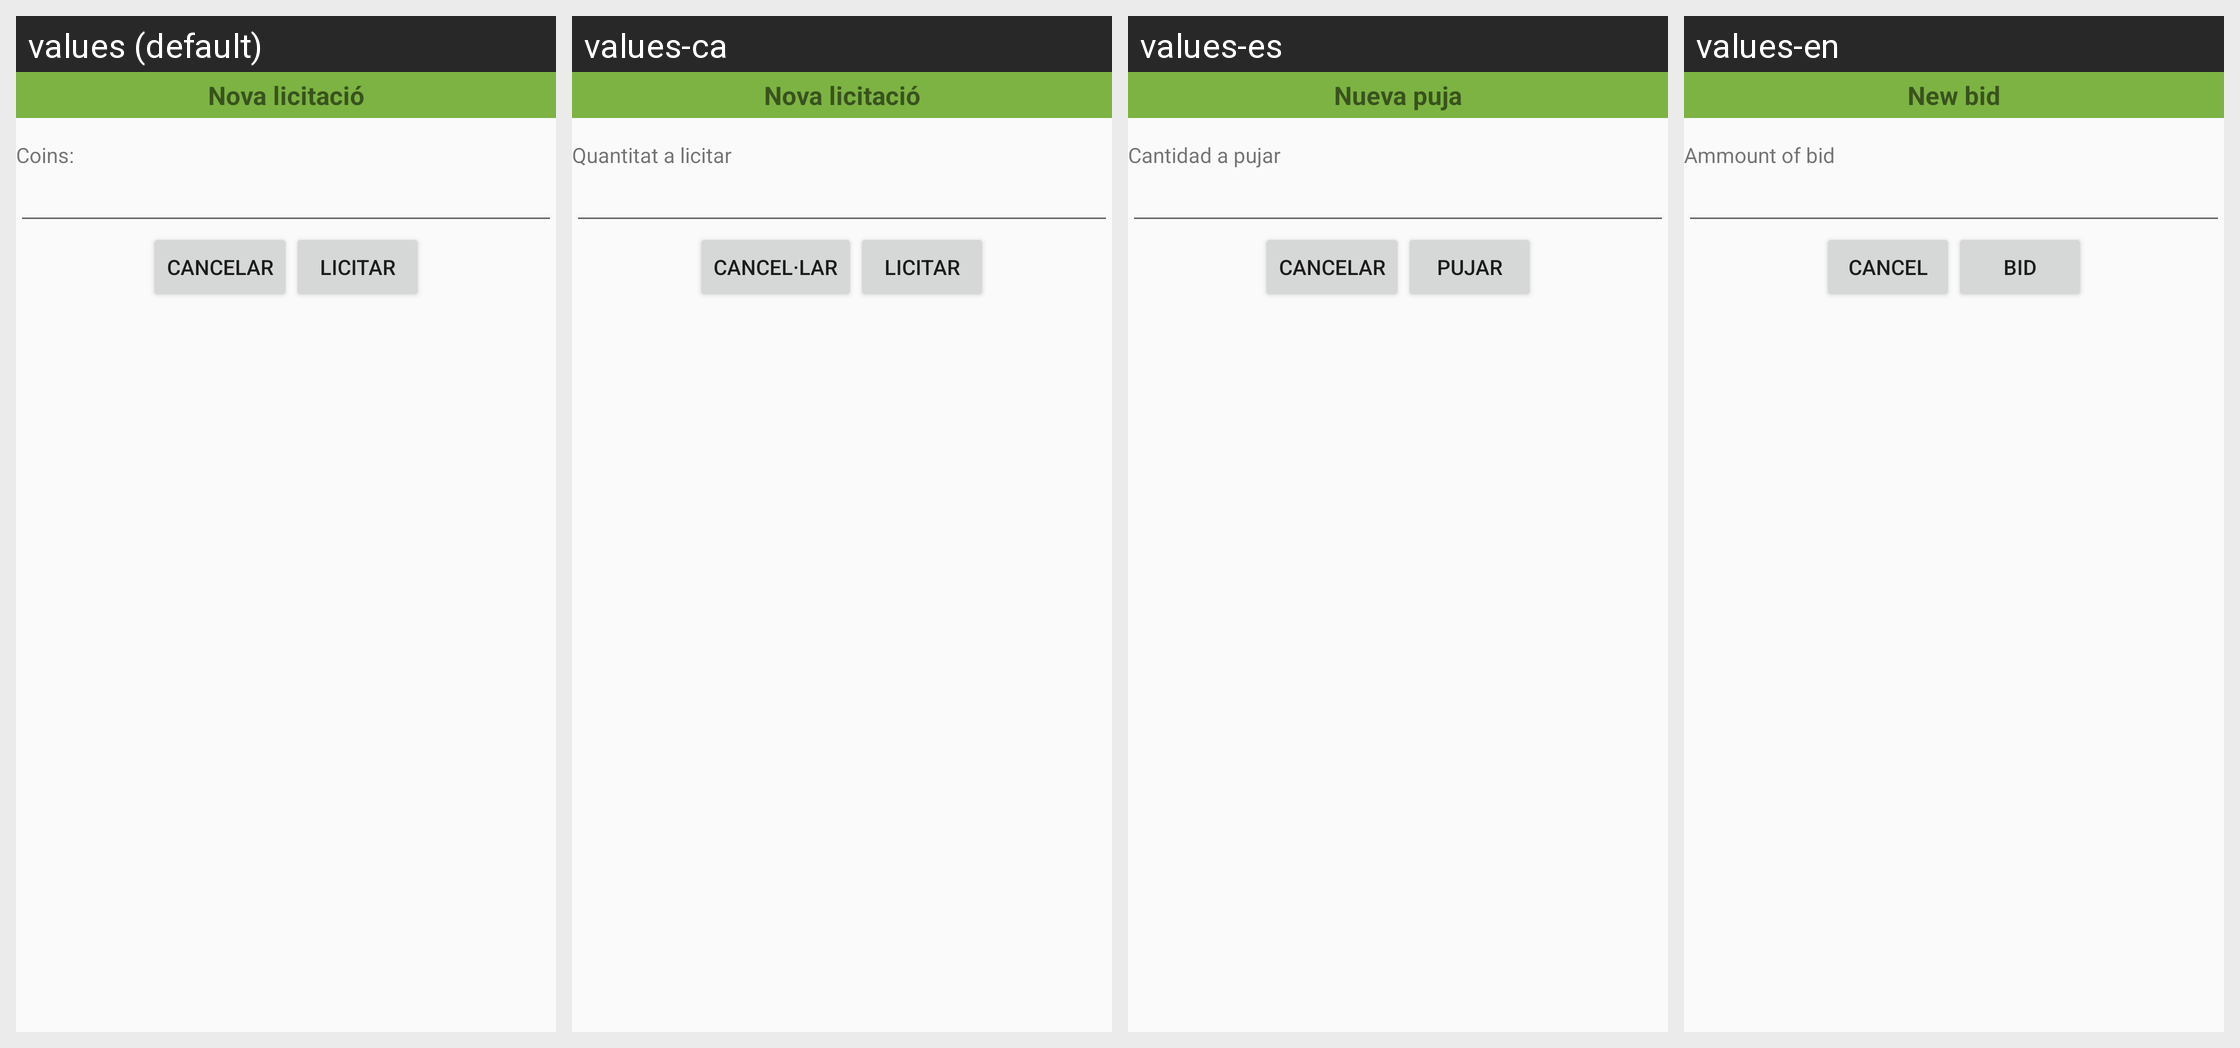

The Android screen above is rendered under several locales of the same app. Produce the string resources it draws, with the default and per-locale values.
Android screen res/layout/form_new_bid.xml rendered under 4 locales, left to right: values (default), values-ca, values-es, values-en. Device: Nexus 5 (rendered at 1080×1920; each locale shown at half size, 540×960, under a caption strip naming it); theme AppTheme.
Strings drawn on this screen, with the default value and each locale's value (text and hints the layout hard-codes, and strings that could not be matched under every locale, appear in the picture but are not listed):

form_new_bid_title
  values: Nova licitació
  values-ca: Nova licitació
  values-es: Nueva puja
  values-en: New bid

form_new_bid_text
  values: Coins:
  values-ca: Quantitat a licitar
  values-es: Cantidad a pujar
  values-en: Ammount of bid

button_cancel
  values: Cancelar
  values-ca: Cancel·lar
  values-es: Cancelar
  values-en: Cancel

form_new_bid_button_accept
  values: Licitar
  values-ca: Licitar
  values-es: Pujar
  values-en: Bid
